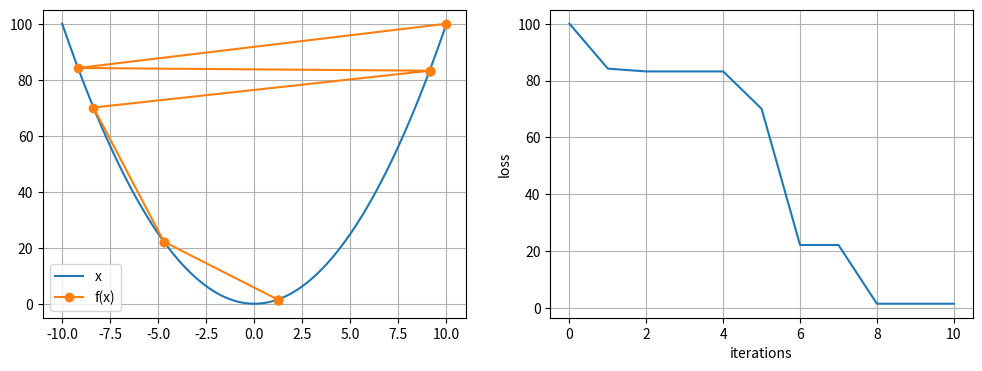
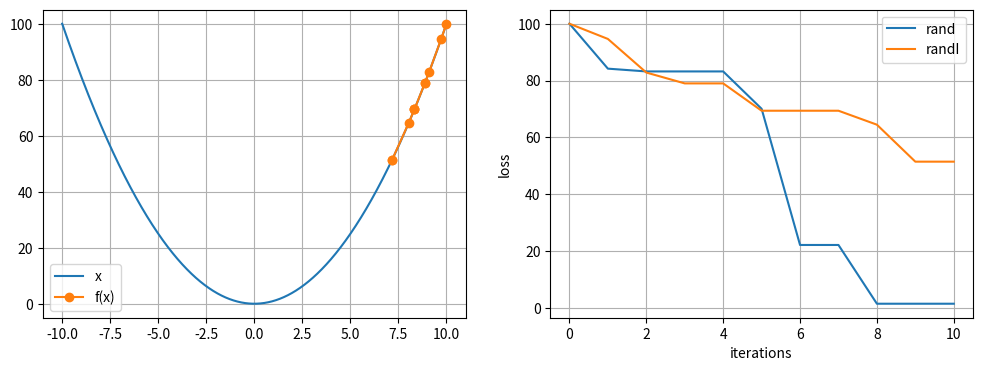
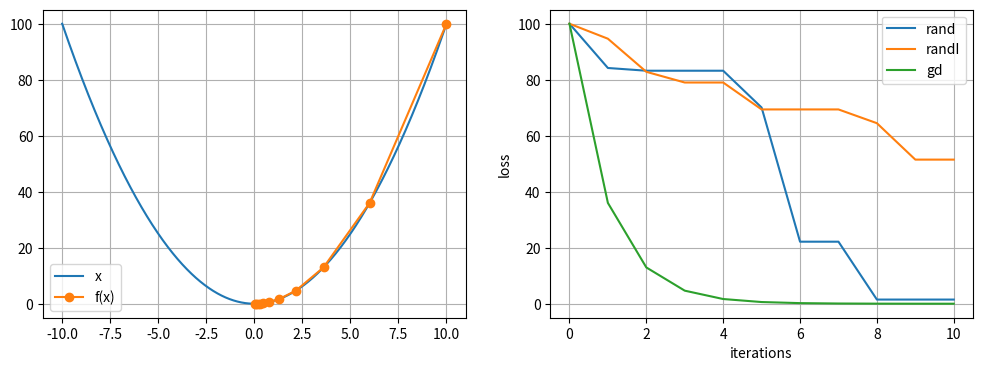
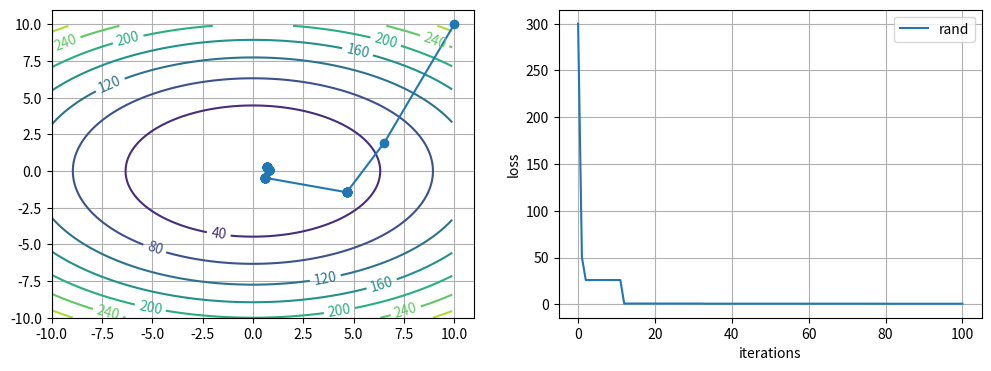
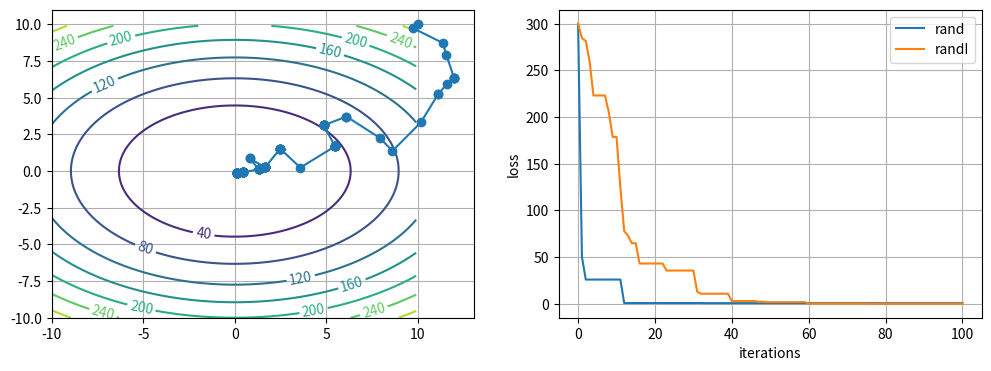
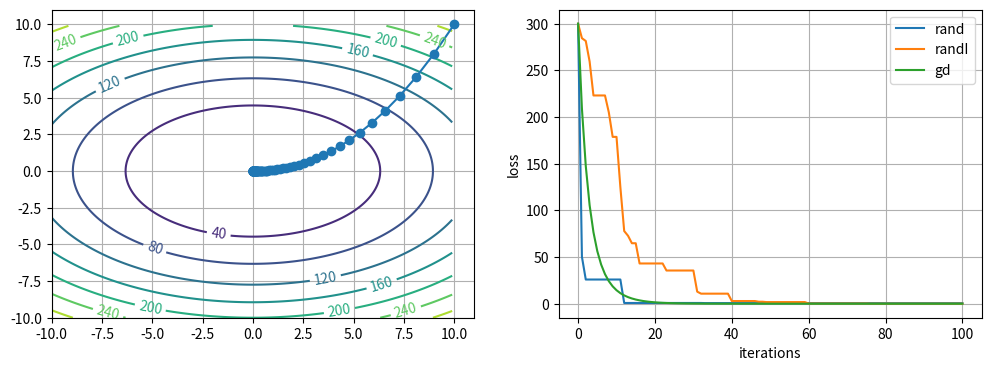

Source code (Python) for these figures, in order:
%matplotlib inline
import matplotlib.pyplot as plt
import numpy as np
import math

def show_trace(res):
    n = max(abs(min(res)), abs(max(res)))
    f_line = np.arange(-n, n, 0.01)
    plt.plot(f_line, [f(x) for x in f_line], label="x")
    plt.plot(res, [f(x) for x in res], '-o', label="f(x)")
    plt.legend()
             

def f(x):     return x**2  # objective function
def gradf(x): return 2 * x # its derivative

#c = 0.15 * math.pi
#def f(x):     return x*math.cos(c * x)
#def gradf(x): return math.cos(c * x) - c * x * math.sin(c * x)

#simple random search

def rand(x0, x_low, x_high, steps):    
    x = x0
    best = f(x0)
    results = [x]
    results_error = [best]
    for i in range(steps):
        x_n = np.random.uniform(x_low, x_high)                
        if f(x_n) < best:
            x = x_n
            best = f(x_n)
        results.append(x)
        results_error.append(best)
    print ('x:    ' ,x)
    print ('f(x): ', f(x))    
    return results, results_error
    
steps = 10
res_rand = rand(10, -10, 10, steps)

plt.figure(figsize=[12, 4]);
plt.subplot(1,2,1)
show_trace(res_rand[0])
plt.grid()
plt.subplot(1,2,2)
plt.plot (range(steps+1), res_rand[1])
plt.grid()
plt.xlabel("iterations"), plt.ylabel ("loss");

#random search (incremental steps)
def rand2(x0, r, steps):    
    x = x0
    best = f(x0)
    results = [x]
    results_error = [best]
    for i in range(steps):
        x_n = x + np.random.uniform(-r, r)        
        if f(x_n) < best:
            x = x_n
            best = f(x_n)
        results.append(x)
        results_error.append(best)
    print ('x:    ' ,x)
    print ('f(x): ', f(x))    
    return results, results_error

res_rand2 = rand2(10, 1, steps)

plt.figure(figsize=[12, 4]);
plt.subplot(1,2,1)
show_trace(res_rand2[0])
plt.grid()
plt.subplot(1,2,2)
plt.plot (range(steps+1), res_rand[1], label="rand")
plt.plot (range(steps+1), res_rand2[1], label="randI")
plt.legend()
plt.grid()
plt.xlabel("iterations"), plt.ylabel ("loss");


#gradient descent

def gd(x0, eta, steps):
    x = x0
    results = [x]
    results_error = [f(x)]
    for i in range(steps):
        x = x - eta * gradf(x)
        results.append(x)
        results_error.append(f(x))
    print('x:    ', x)
    print('f(x): ', f(x))
    return results, results_error

res_gd = gd(10, 0.2, steps)  #good
#res_gd = gd(10, 0.02, steps) #too small
#res_gd = gd(10, 0.8, steps)  #too large -- lucky
#res_gd = gd(10, 1, steps)    #too large -- cycle
#res_gd = gd(10, 1.01, steps) #much too large

plt.figure(figsize=[12, 4]);
plt.subplot(1,2,1)
show_trace(res_gd[0])
plt.grid()
plt.subplot(1,2,2)
plt.plot (range(steps+1), res_rand[1], label="rand")
plt.plot (range(steps+1), res_rand2[1], label="randI")
plt.plot (range(steps+1), res_gd[1], label="gd")
plt.legend()
plt.grid()
plt.xlabel("iterations"), plt.ylabel ("loss");

def show_trace2d(res):
    n = 10
    x_line = np.arange(-n, n, 0.1)
    y_line = np.arange(-n, n, 0.1)
    X, Y = np.meshgrid(x_line, y_line)
    F = f(X,Y)
    cp = plt.contour(X,Y,F)
    plt.clabel(cp, inline=True, fontsize=10)
    plt.plot([i[0] for i in res], [i[1] for i in res], '-o')

def f(x,y):     return x**2 + 2*y**2
def gradf_x(x,y): return 2*x
def gradf_y(x,y): return 4*y

def rand_2d(x0, y0, x_low, x_high, y_low, y_high, steps):    
    x = x0
    y = y0
    best = f(x0,y0)
    results = [(x,y)]
    results_error = [best]
    for i in range(steps):
        x_n = np.random.uniform(x_low, x_high)
        y_n = np.random.uniform(y_low, y_high)
        if f(x_n,y_n) < best:
            x = x_n
            y = y_n
            best = f(x_n,y_n)
        results.append((x,y))
        results_error.append(best)
    print ('x:      ' ,x)
    print ('y:      ', y)
    print ('f(x,y): ', f(x,y))    
    return results, results_error

def rand2(x0, y0, r, steps):    
    x = x0
    y = y0
    best = f(x0,y0)
    results = [(x,y)]
    results_error = [best]
    for i in range(steps):
        x_n = x + np.random.uniform(-r, r)
        y_n = y + np.random.uniform(-r, r)
        if f(x_n,y_n) < best:
            x = x_n
            y = y_n
            best = f(x_n, y_n)
        results.append((x,y))
        results_error.append(best)
    print ('x:      ' ,x)
    print ('y:      ', y)
    print ('f(x,y): ', f(x,y))    
    return results, results_error

def gd_2d(x0, y0, eta, steps):
    x = x0
    y = y0
    results = [(x,y)]
    results_error = [f(x,y)]
    for i in range(steps):
        x -= eta * gradf_x(x,y)
        y -= eta * gradf_y(x,y)
        results.append((x,y))
        results_error.append(f(x,y))
    print('x:      ', x)
    print('y:      ', y)
    print('f(x,y): ', f(x,y))
    return results, results_error


steps= 100                       
res_rand = rand_2d(10,10, -10, 10, -10, 10, steps)                       

plt.figure(figsize=[12, 4]);
plt.subplot(1,2,1)
show_trace2d(res_rand[0])
plt.grid()
plt.subplot(1,2,2)
plt.plot (range(steps+1), res_rand[1], label="rand")
plt.legend()
plt.grid()
plt.xlabel("iterations"), plt.ylabel ("loss");                       
                       
res_rand2 = rand2(10, 10, 2, steps)

plt.figure(figsize=[12, 4]);
plt.subplot(1,2,1)
show_trace2d(res_rand2[0])
plt.grid()
plt.subplot(1,2,2)
plt.plot (range(steps+1), res_rand[1], label="rand")
plt.plot (range(steps+1), res_rand2[1], label='randI')
plt.legend()
plt.grid()
plt.xlabel("iterations"), plt.ylabel ("loss");

res_gd = gd_2d(10, 10, 0.05, steps)

plt.figure(figsize=[12, 4]);
plt.subplot(1,2,1)
show_trace2d(res_gd[0])
plt.grid()
plt.subplot(1,2,2)
plt.plot (range(steps+1), res_rand[1], label="rand")
plt.plot (range(steps+1), res_rand2[1], label='randI')
plt.plot (range(steps+1), res_gd[1], label='gd')
plt.legend()
plt.grid()
plt.xlabel("iterations"), plt.ylabel ("loss");